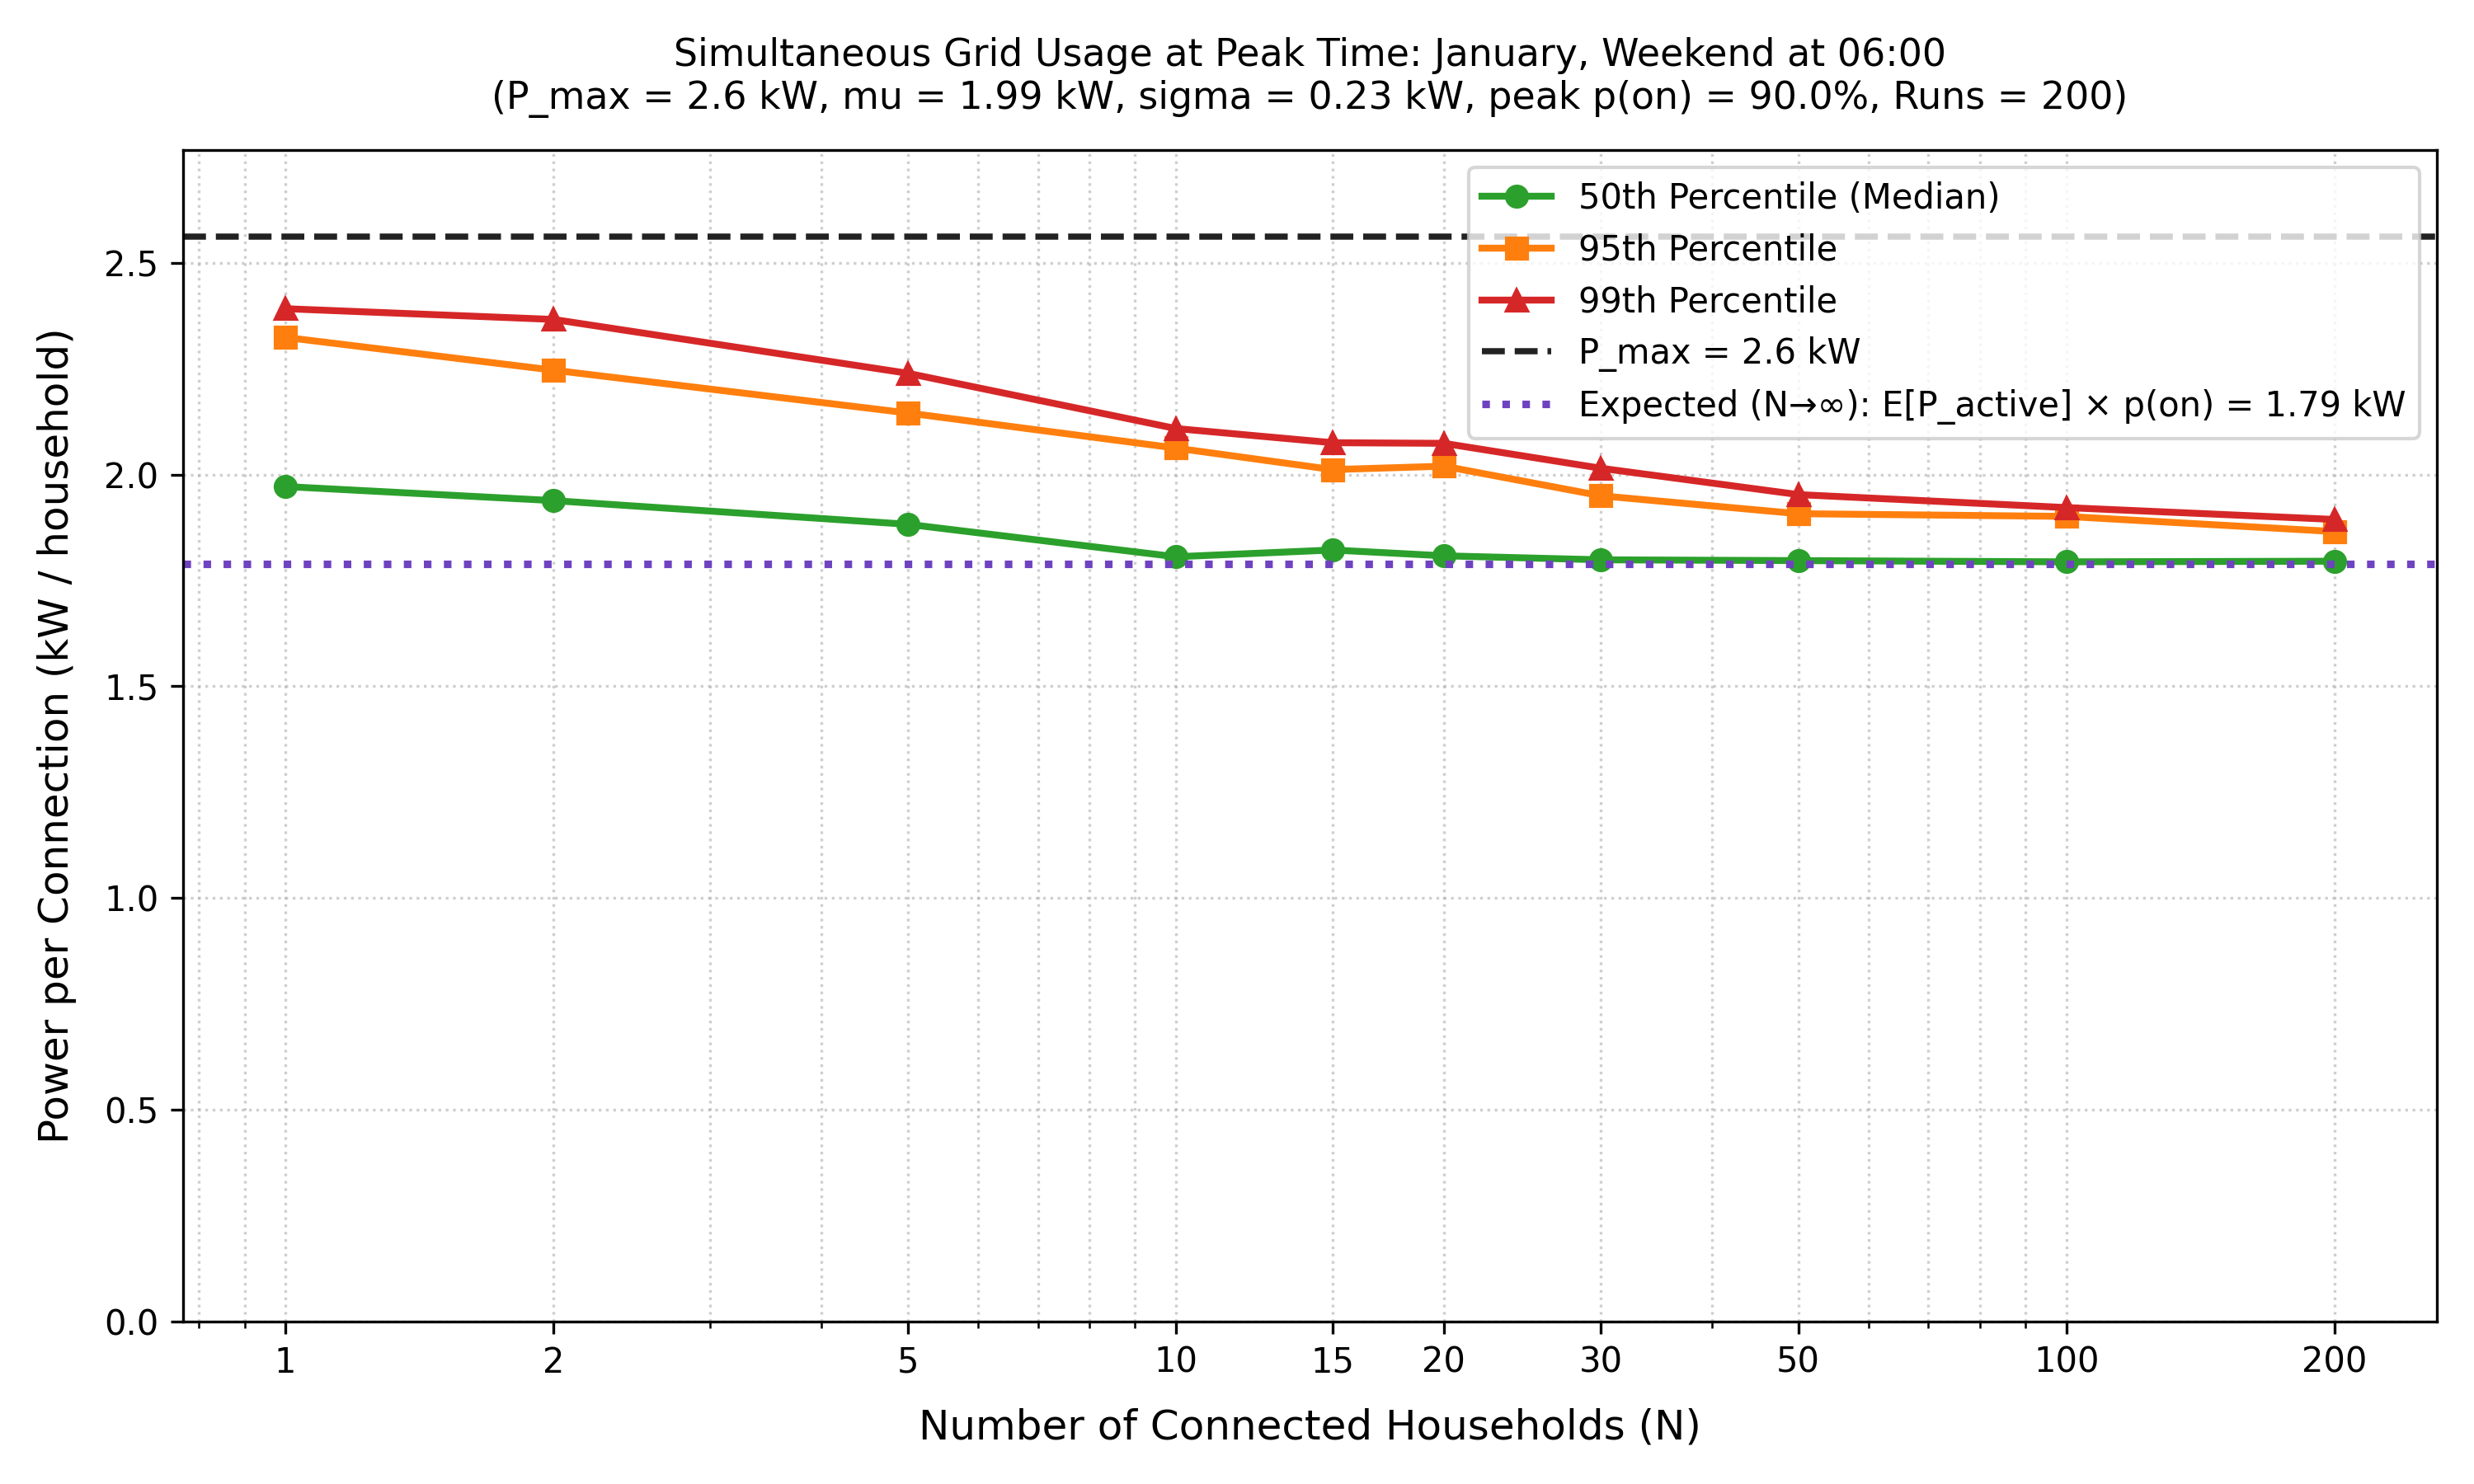

Source data for this figure (header and first rows):
connections, p_max_kw, p_total_p50_kw, p_total_p95_kw, p_total_p99_kw, p_per_conn_p50_kw, p_per_conn_p95_kw, p_per_conn_p99_kw, runs
1, 2.561, 1.972, 2.324, 2.392, 1.972, 2.324, 2.392, 200
2, 2.561, 3.877, 4.493, 4.733, 1.938, 2.246, 2.366, 200
5, 2.561, 9.412, 10.73, 11.2, 1.882, 2.145, 2.239, 200
10, 2.561, 18.06, 20.62, 21.09, 1.806, 2.062, 2.109, 200
15, 2.561, 27.32, 30.17, 31.12, 1.822, 2.012, 2.075, 200
20, 2.561, 36.16, 40.39, 41.47, 1.808, 2.020, 2.074, 200
30, 2.561, 53.95, 58.49, 60.44, 1.798, 1.950, 2.015, 200
50, 2.561, 89.83, 95.37, 97.62, 1.797, 1.907, 1.953, 200
100, 2.561, 179.4, 190.1, 192.2, 1.794, 1.901, 1.922, 200
200, 2.561, 359, 373, 378.8, 1.795, 1.865, 1.894, 200
